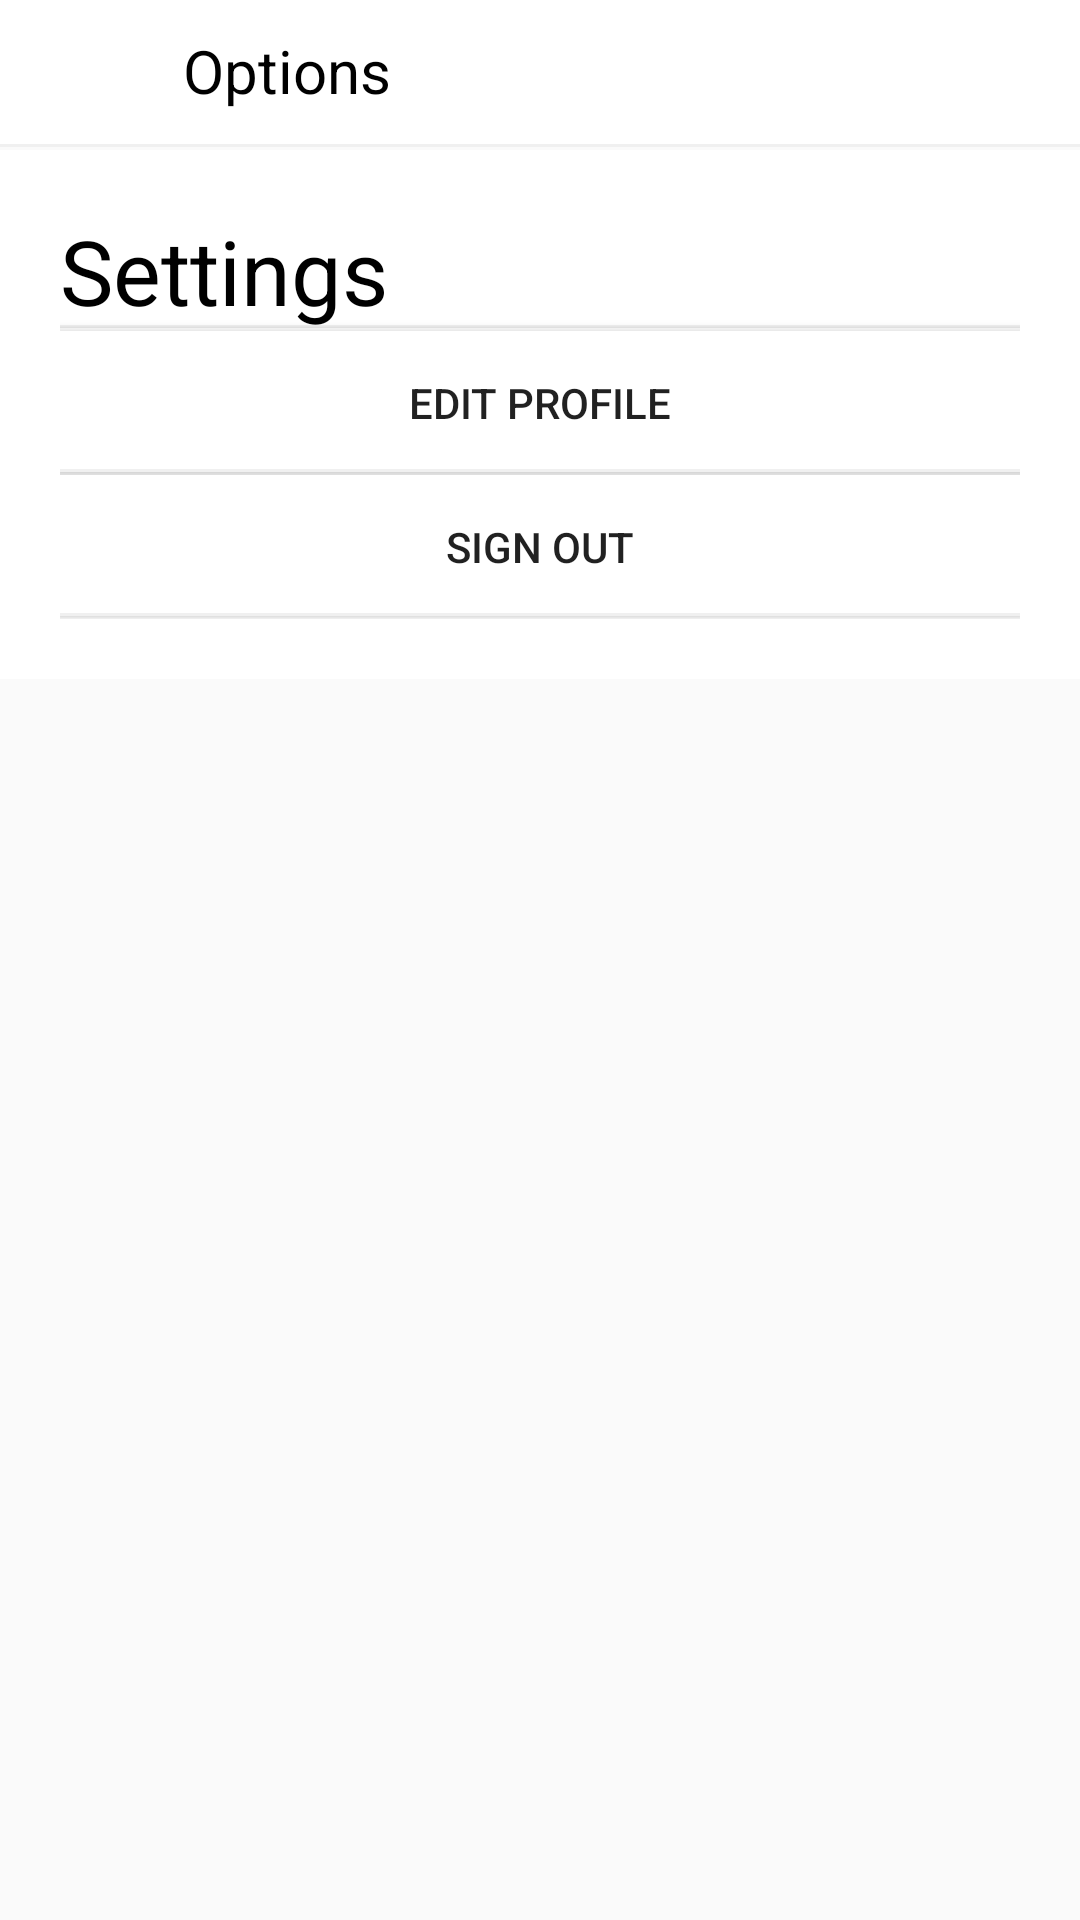

Android layout source for this screen:
<!-- AndroidManifest.xml: application theme AppTheme -->
<!-- res/layout/activity_account_setting.xml -->
<?xml version="1.0" encoding="utf-8"?>
<androidx.coordinatorlayout.widget.CoordinatorLayout xmlns:android="http://schemas.android.com/apk/res/android"
    android:layout_width="match_parent"
    android:layout_height="match_parent">
   <include layout="@layout/layout_center_viewpager"></include>
    <RelativeLayout
        android:layout_width="match_parent"
        android:layout_height="match_parent"
        android:id="@+id/relLayout11">

        <RelativeLayout
            android:id="@+id/relLayout22"
            android:layout_width="match_parent"
            android:layout_height="wrap_content"
            android:layout_alignParentStart="true"
            android:layout_marginStart="0dp">

            <include layout="@layout/snippet_top_accountsettingtoolbar" />
        </RelativeLayout>

        <RelativeLayout
            android:layout_width="match_parent"
            android:layout_height="match_parent"
            android:id="@+id/relLayout33"
            android:layout_below="@+id/relLayout22"
            android:layout_marginBottom="50dp">
            <include layout="@layout/layout_center_accountsettings"/>
        </RelativeLayout>

        
    </RelativeLayout>

</androidx.coordinatorlayout.widget.CoordinatorLayout>
<!-- res/layout/layout_center_viewpager.xml (included above) -->
<merge xmlns:android="http://schemas.android.com/apk/res/android">

    <RelativeLayout
        android:layout_width="match_parent"
        android:layout_height="match_parent">

        <androidx.viewpager.widget.ViewPager
            android:layout_width="wrap_content"
            android:layout_height="match_parent"
            android:id="@+id/viewpager"></androidx.viewpager.widget.ViewPager>

    </RelativeLayout>
</merge>
<!-- res/layout/snippet_top_accountsettingtoolbar.xml (included above) -->
<merge xmlns:android="http://schemas.android.com/apk/res/android">

    <com.google.android.material.appbar.AppBarLayout
        android:layout_width="match_parent"
        android:layout_height="50dp"
        android:background="@drawable/white_grey_bottom">
        <androidx.appcompat.widget.Toolbar
            android:id="@+id/profilToolBar"
            android:layout_width="match_parent"
            android:layout_height="wrap_content">

            <RelativeLayout
                android:layout_width="match_parent"
                android:layout_height="match_parent"
                android:layout_alignParentTop="true">

            <TextView
                android:layout_toRightOf="@id/backArrow"
                android:id="@+id/profileName"
                android:layout_width="wrap_content"
                android:layout_height="wrap_content"
                android:layout_marginStart="5dp"
                android:text="Options"
                android:textColor="@color/black"
                android:textSize="20sp" />



            <ImageView
                android:id="@+id/backArrow"
                android:layout_width="30dp"
                android:layout_height="30dp"
                android:layout_centerVertical="true"
                android:layout_marginStart="10dp"
                android:layout_marginEnd="20dp"
                android:layout_marginRight="0dp"
                android:src="@drawable/backarrow" />
            </RelativeLayout>
        </androidx.appcompat.widget.Toolbar>

    </com.google.android.material.appbar.AppBarLayout>
</merge>
<!-- res/layout/layout_center_accountsettings.xml (included above) -->
<merge xmlns:android="http://schemas.android.com/apk/res/android"
    xmlns:app="http://schemas.android.com/apk/res-auto">

    <RelativeLayout
        android:layout_height="wrap_content"
        android:layout_width="match_parent"
        android:padding="20dp"
        android:background="@color/white">
        <TextView
            android:layout_width="match_parent"
            android:layout_height="wrap_content"
            android:id="@+id/textsettings"
            android:text="Settings"
            android:textSize="30dp"
            android:textColor="@color/black"
            android:background="@drawable/white_grey_bottom"/>









        <Button
            android:id="@+id/edit"
            android:layout_width="match_parent"
            android:layout_height="wrap_content"
            android:layout_below="@+id/textsettings"
            android:text="Edit Profile"
            android:background="@drawable/white_grey_bottom"
            />
        <Button
            android:id="@+id/signout"
            android:layout_width="match_parent"
            android:layout_height="wrap_content"
            android:layout_below="@+id/edit"
            android:text="Sign Out"
            android:background="@drawable/white_grey_bottom"
            />

    </RelativeLayout>

</merge>
<!-- resources referenced by this layout -->
<resources>
  <color name="black">#000000</color>
  <color name="white">#FFFFFF</color>
  <!-- drawable white_grey_bottom (drawable-hdpi) -->
  <?xml version="1.0" encoding="utf-8"?>
  <layer-list xmlns:android="http://schemas.android.com/apk/res/android"
      android:layout_height="1dp"
      android:layout_width="match_parent">
  
      <item
          android:bottom="1dp"
          android:top="-1dp"
          android:right="-1dp"
          android:left="-1dp">
          <shape
              android:shape="rectangle">
              <stroke
                  android:width="1dp"
                  android:color="@color/grey"/>
              <solid
                  android:color="@color/white"/>
          </shape>
      </item>
  
  </layer-list>
  <style name="AppTheme" parent="Theme.AppCompat.Light.NoActionBar">
          
          <item name="colorPrimary">@color/colorPrimary</item>
          <item name="colorPrimaryDark">@color/colorPrimaryDark</item>
          <item name="colorAccent">@color/colorAccent</item>
      </style>
  <color name="grey">#F0F0F0</color>
  <color name="colorPrimary">#F44336</color>
  <color name="colorPrimaryDark">#00574B</color>
  <color name="colorAccent">#D81B60</color>
</resources>
